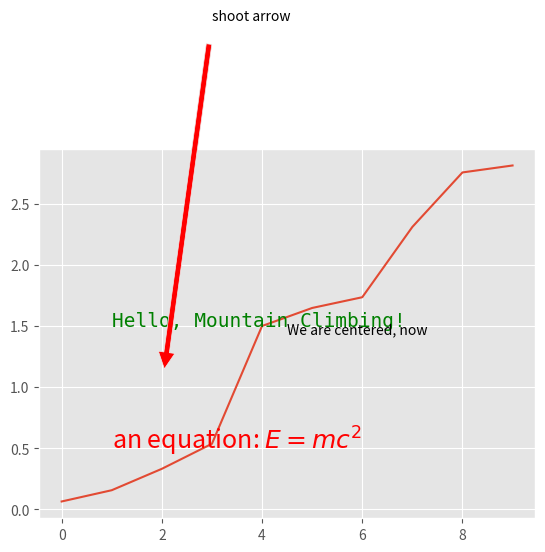
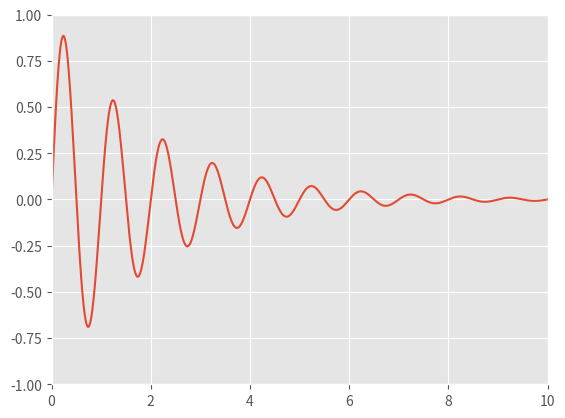
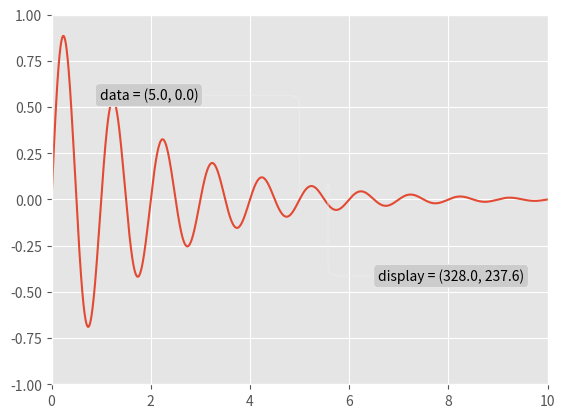

Generate these figures, in order, with matplotlib:
import pandas as pd
import numpy as np
import matplotlib.pyplot as plt
plt.style.use('ggplot')

number_of_data_points = 10

my_figure = plt.figure()
subplot_1 = my_figure.add_subplot(1, 1, 1)
subplot_1.plot(np.random.rand(number_of_data_points).cumsum())

subplot_1.text (1, 0.5, r'an equation: $E=mc^2$', fontsize=18, color='red')
subplot_1.text (1, 1.5, "Hello, Mountain Climbing!", family='monospace', fontsize=14, color='green')

# see: http://matplotlib.org/users/transforms_tutorial.html
# transform=subplot_1.transAxes; entire axis between zero and one
subplot_1.text(0.5, 0.5, "We are centered, now", transform=subplot_1.transAxes)

subplot_1.annotate('shoot arrow', xy=(2, 1), xytext=(3, 4),
            arrowprops=dict(facecolor='red', shrink=0.05))

plt.show()

x = np.arange(0, 10, 0.005)
y = np.exp(-x/2.) * np.sin(2*np.pi*x)

fig = plt.figure()
ax = fig.add_subplot(111)
ax.plot(x, y)
ax.set_xlim(0, 10)
ax.set_ylim(-1, 1)

plt.show()


x = np.arange(0, 10, 0.005)
y = np.exp(-x/2.) * np.sin(2*np.pi*x)

fig = plt.figure()
ax = fig.add_subplot(111)
ax.plot(x, y)
ax.set_xlim(0, 10)
ax.set_ylim(-1, 1)

xdata, ydata = 5, 0
xdisplay, ydisplay = ax.transData.transform_point((xdata, ydata))

bbox = dict(boxstyle="round", fc="0.8")
arrowprops = dict(
    arrowstyle = "->",
    connectionstyle = "angle,angleA=0,angleB=90,rad=10")

offset = 72
ax.annotate('data = (%.1f, %.1f)'%(xdata, ydata),
            (xdata, ydata), xytext=(-2*offset, offset), textcoords='offset points',
            bbox=bbox, arrowprops=arrowprops)


disp = ax.annotate('display = (%.1f, %.1f)'%(xdisplay, ydisplay),
            (xdisplay, ydisplay), xytext=(0.5*offset, -offset),
            xycoords='figure pixels',
            textcoords='offset points',
            bbox=bbox, arrowprops=arrowprops)


plt.show()


fig = plt.figure()
for i, label in enumerate(('A', 'B', 'C', 'D')):
    ax = fig.add_subplot(2,2,i+1)
    ax.text(0.05, 0.95, label, transform=ax.transAxes,
      fontsize=16, fontweight='bold', va='top')

plt.show()